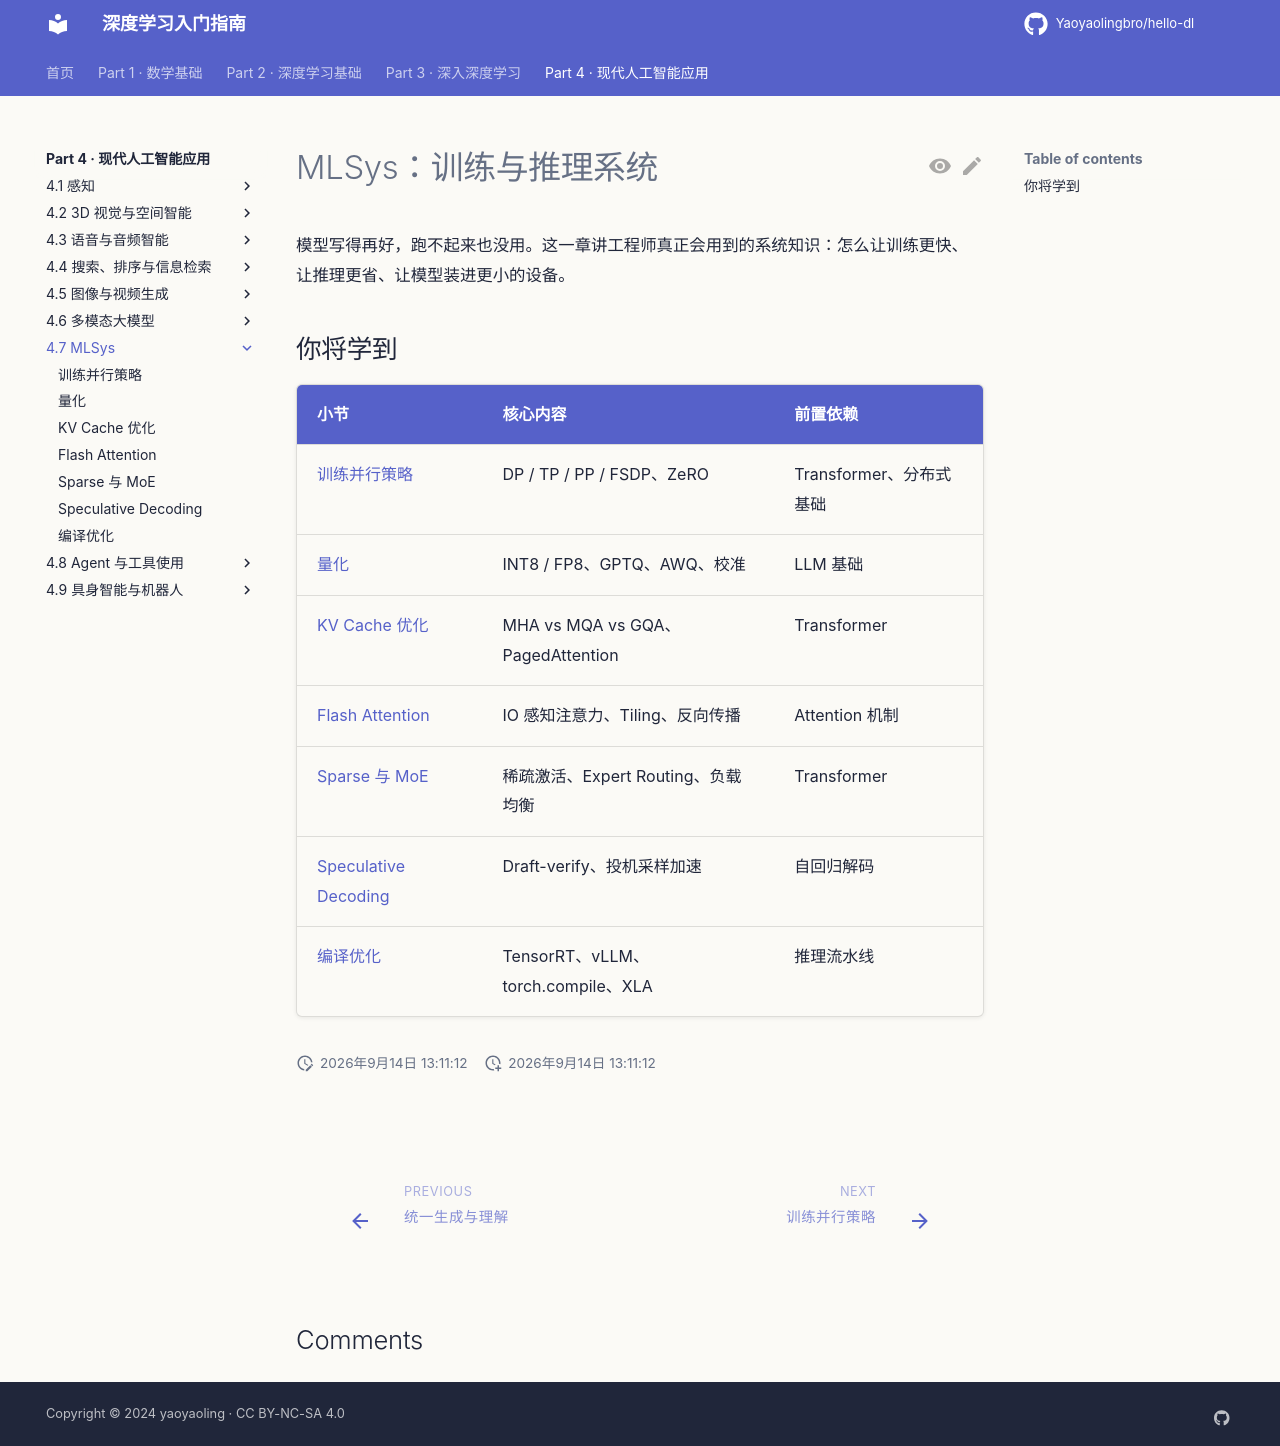

repository: Yaoyaolingbro/hello-dl · page: 04-applications/mlsys/index.html · generator: mkdocs

# MLSys：训练与推理系统

模型写得再好，跑不起来也没用。这一章讲工程师真正会用到的系统知识：怎么让训练更快、让推理更省、让模型装进更小的设备。

## 你将学到

| 小节 | 核心内容 | 前置依赖 |
|------|----------|----------|
| [训练并行策略](training-parallelism.md) | DP / TP / PP / FSDP、ZeRO | Transformer、分布式基础 |
| [量化](quantization.md) | INT8 / FP8、GPTQ、AWQ、校准 | LLM 基础 |
| [KV Cache 优化](kv-cache.md) | MHA vs MQA vs GQA、PagedAttention | Transformer |
| [Flash Attention](flash-attention.md) | IO 感知注意力、Tiling、反向传播 | Attention 机制 |
| [Sparse 与 MoE](sparse-moe.md) | 稀疏激活、Expert Routing、负载均衡 | Transformer |
| [Speculative Decoding](speculative-decoding.md) | Draft-verify、投机采样加速 | 自回归解码 |
| [编译优化](compilation.md) | TensorRT、vLLM、torch.compile、XLA | 推理流水线 |
